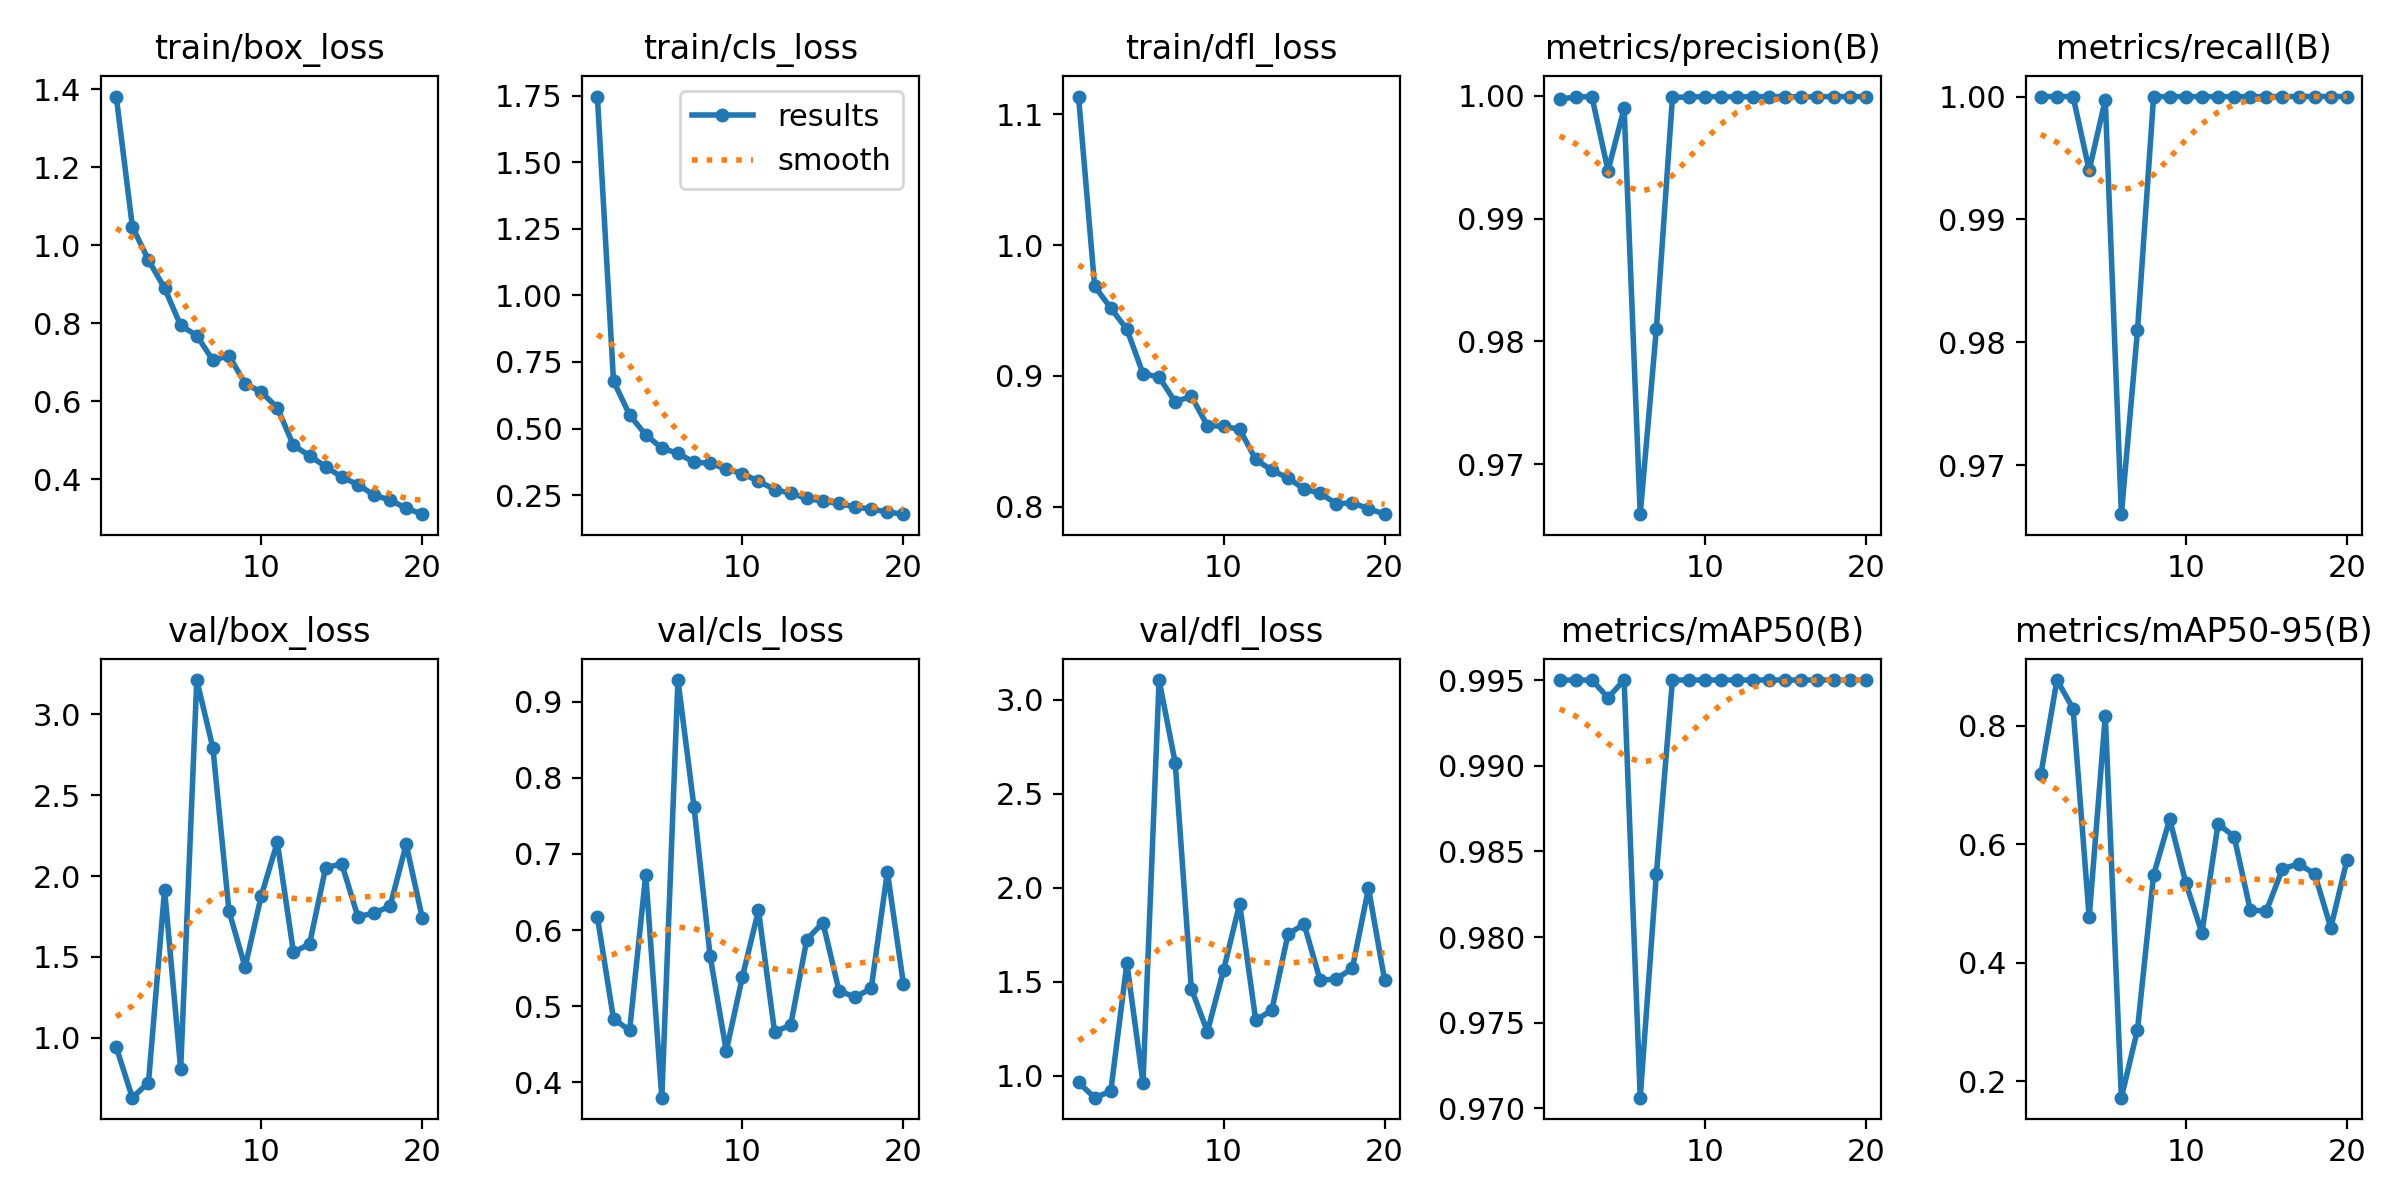

Data behind this chart, as committed beside it:
epoch, time, train/box_loss, train/cls_loss, train/dfl_loss, metrics/precision(B), metrics/recall(B), metrics/mAP50(B), metrics/mAP50-95(B), val/box_loss, val/cls_loss, val/dfl_loss, lr/pg0, lr/pg1, lr/pg2
1, 24.8, 1.381, 1.746, 1.114, 0.9997, 1, 0.995, 0.7179, 0.9428, 0.6168, 0.9642, 0.0006656, 0.0006656, 0.0006656
2, 46.93, 1.048, 0.679, 0.9686, 0.9999, 1, 0.995, 0.8772, 0.631, 0.4834, 0.8835, 0.001266, 0.001266, 0.001266
3, 68.92, 0.9616, 0.551, 0.9519, 0.9999, 1, 0.995, 0.8291, 0.7241, 0.4683, 0.9174, 0.001801, 0.001801, 0.001801
4, 90.5, 0.8898, 0.4767, 0.9357, 0.9939, 0.994, 0.994, 0.4765, 1.915, 0.6726, 1.598, 0.001703, 0.001703, 0.001703
5, 113.4, 0.7942, 0.4269, 0.9019, 0.999, 0.9997, 0.995, 0.817, 0.8097, 0.3799, 0.963, 0.001604, 0.001604, 0.001604
6, 136.8, 0.7685, 0.407, 0.8991, 0.9659, 0.966, 0.9706, 0.1725, 3.21, 0.9284, 3.104, 0.001505, 0.001505, 0.001505
7, 159.5, 0.7048, 0.374, 0.8802, 0.981, 0.981, 0.9837, 0.2874, 2.79, 0.7611, 2.665, 0.001406, 0.001406, 0.001406
8, 180.7, 0.7168, 0.3698, 0.8845, 0.9999, 1, 0.995, 0.5484, 1.783, 0.5656, 1.463, 0.001307, 0.001307, 0.001307
9, 202.2, 0.6453, 0.3484, 0.862, 0.9999, 1, 0.995, 0.6425, 1.437, 0.4412, 1.235, 0.001208, 0.001208, 0.001208
10, 223.6, 0.6238, 0.3311, 0.8615, 0.9999, 1, 0.995, 0.535, 1.877, 0.5384, 1.561, 0.001109, 0.001109, 0.001109
11, 249.2, 0.5834, 0.3029, 0.8592, 0.9999, 1, 0.995, 0.4505, 2.208, 0.6259, 1.914, 0.00101, 0.00101, 0.00101
12, 271.1, 0.4872, 0.2714, 0.8361, 0.9999, 1, 0.995, 0.6346, 1.529, 0.4663, 1.295, 0.000911, 0.000911, 0.000911
13, 292.4, 0.4603, 0.2573, 0.8277, 0.9999, 1, 0.995, 0.6129, 1.58, 0.4752, 1.35, 0.000812, 0.000812, 0.000812
14, 314, 0.4327, 0.2387, 0.822, 0.9999, 1, 0.995, 0.4891, 2.051, 0.5875, 1.752, 0.000713, 0.000713, 0.000713
15, 335.5, 0.4055, 0.2272, 0.8135, 0.9999, 1, 0.995, 0.4874, 2.075, 0.6099, 1.807, 0.000614, 0.000614, 0.000614
16, 357.1, 0.3867, 0.2193, 0.8102, 0.9999, 1, 0.995, 0.5586, 1.749, 0.5204, 1.507, 0.000515, 0.000515, 0.000515
17, 378.3, 0.3594, 0.2055, 0.8023, 0.9999, 1, 0.995, 0.5669, 1.771, 0.5117, 1.514, 0.000416, 0.000416, 0.000416
18, 399.7, 0.347, 0.1982, 0.8028, 0.9999, 1, 0.995, 0.5502, 1.814, 0.5235, 1.571, 0.000317, 0.000317, 0.000317
19, 421.5, 0.3258, 0.1867, 0.7985, 0.9999, 1, 0.995, 0.4592, 2.195, 0.6765, 1.997, 0.000218, 0.000218, 0.000218
20, 443, 0.3106, 0.1789, 0.7943, 0.9999, 1, 0.995, 0.5731, 1.74, 0.5292, 1.509, 0.000119, 0.000119, 0.000119
